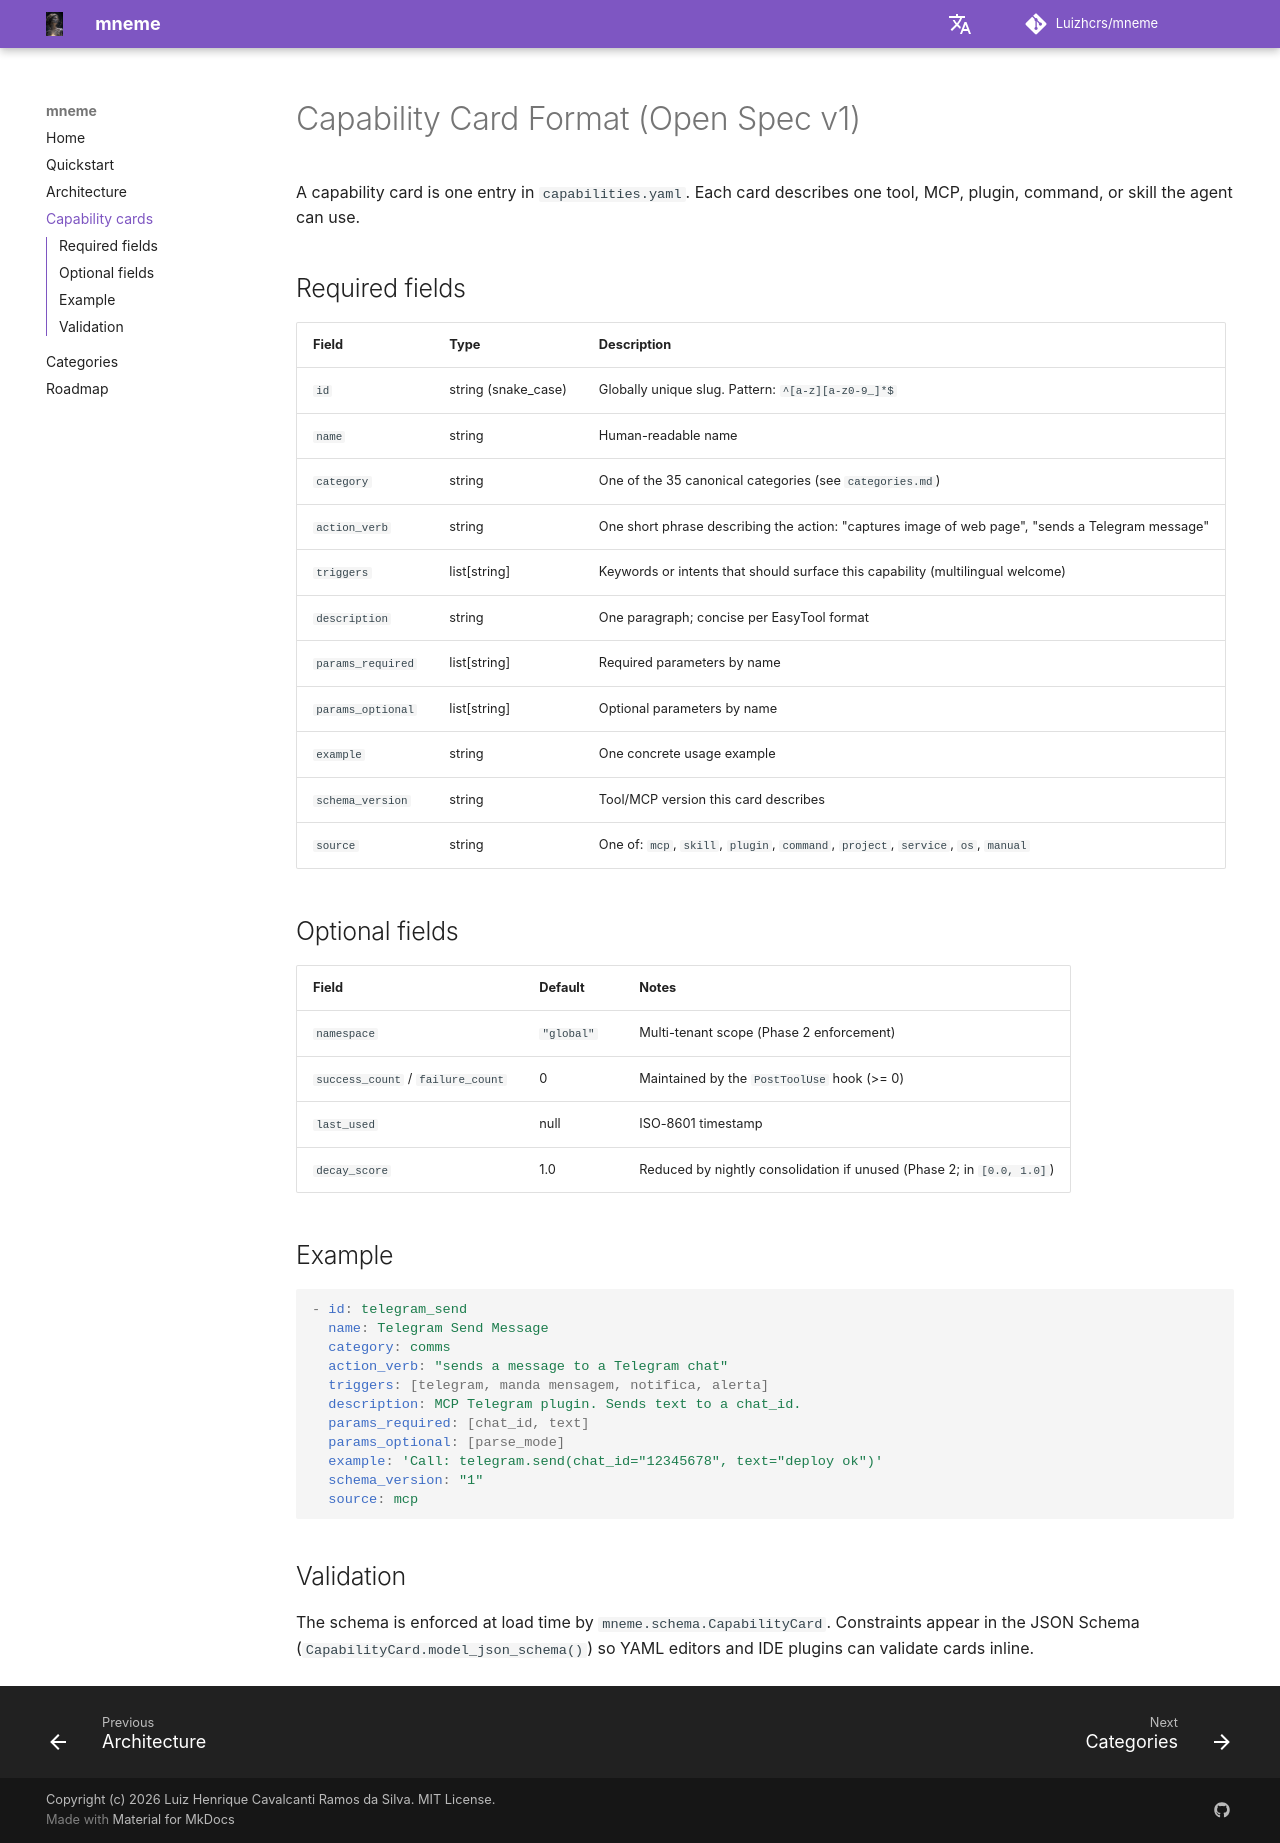

repository: Luizhcrs/mneme · page: capability-card-format/index.html · generator: mkdocs

# Capability Card Format (Open Spec v1)

A capability card is one entry in `capabilities.yaml`. Each card describes one tool, MCP, plugin, command, or skill the agent can use.

## Required fields

| Field | Type | Description |
|-------|------|-------------|
| `id` | string (snake_case) | Globally unique slug. Pattern: `^[a-z][a-z0-9_]*$` |
| `name` | string | Human-readable name |
| `category` | string | One of the 35 canonical categories (see `categories.md`) |
| `action_verb` | string | One short phrase describing the action: "captures image of web page", "sends a Telegram message" |
| `triggers` | list[string] | Keywords or intents that should surface this capability (multilingual welcome) |
| `description` | string | One paragraph; concise per EasyTool format |
| `params_required` | list[string] | Required parameters by name |
| `params_optional` | list[string] | Optional parameters by name |
| `example` | string | One concrete usage example |
| `schema_version` | string | Tool/MCP version this card describes |
| `source` | string | One of: `mcp`, `skill`, `plugin`, `command`, `project`, `service`, `os`, `manual` |

## Optional fields

| Field | Default | Notes |
|-------|---------|-------|
| `namespace` | `"global"` | Multi-tenant scope (Phase 2 enforcement) |
| `success_count` / `failure_count` | 0 | Maintained by the `PostToolUse` hook (>= 0) |
| `last_used` | null | ISO-8601 timestamp |
| `decay_score` | 1.0 | Reduced by nightly consolidation if unused (Phase 2; in `[0.0, 1.0]`) |

## Example

```yaml
- id: telegram_send
  name: Telegram Send Message
  category: comms
  action_verb: "sends a message to a Telegram chat"
  triggers: [telegram, manda mensagem, notifica, alerta]
  description: MCP Telegram plugin. Sends text to a chat_id.
  params_required: [chat_id, text]
  params_optional: [parse_mode]
  example: 'Call: telegram.send(chat_id="12345678", text="deploy ok")'
  schema_version: "1"
  source: mcp
```

## Validation

The schema is enforced at load time by `mneme.schema.CapabilityCard`. Constraints
appear in the JSON Schema (`CapabilityCard.model_json_schema()`) so YAML editors
and IDE plugins can validate cards inline.
